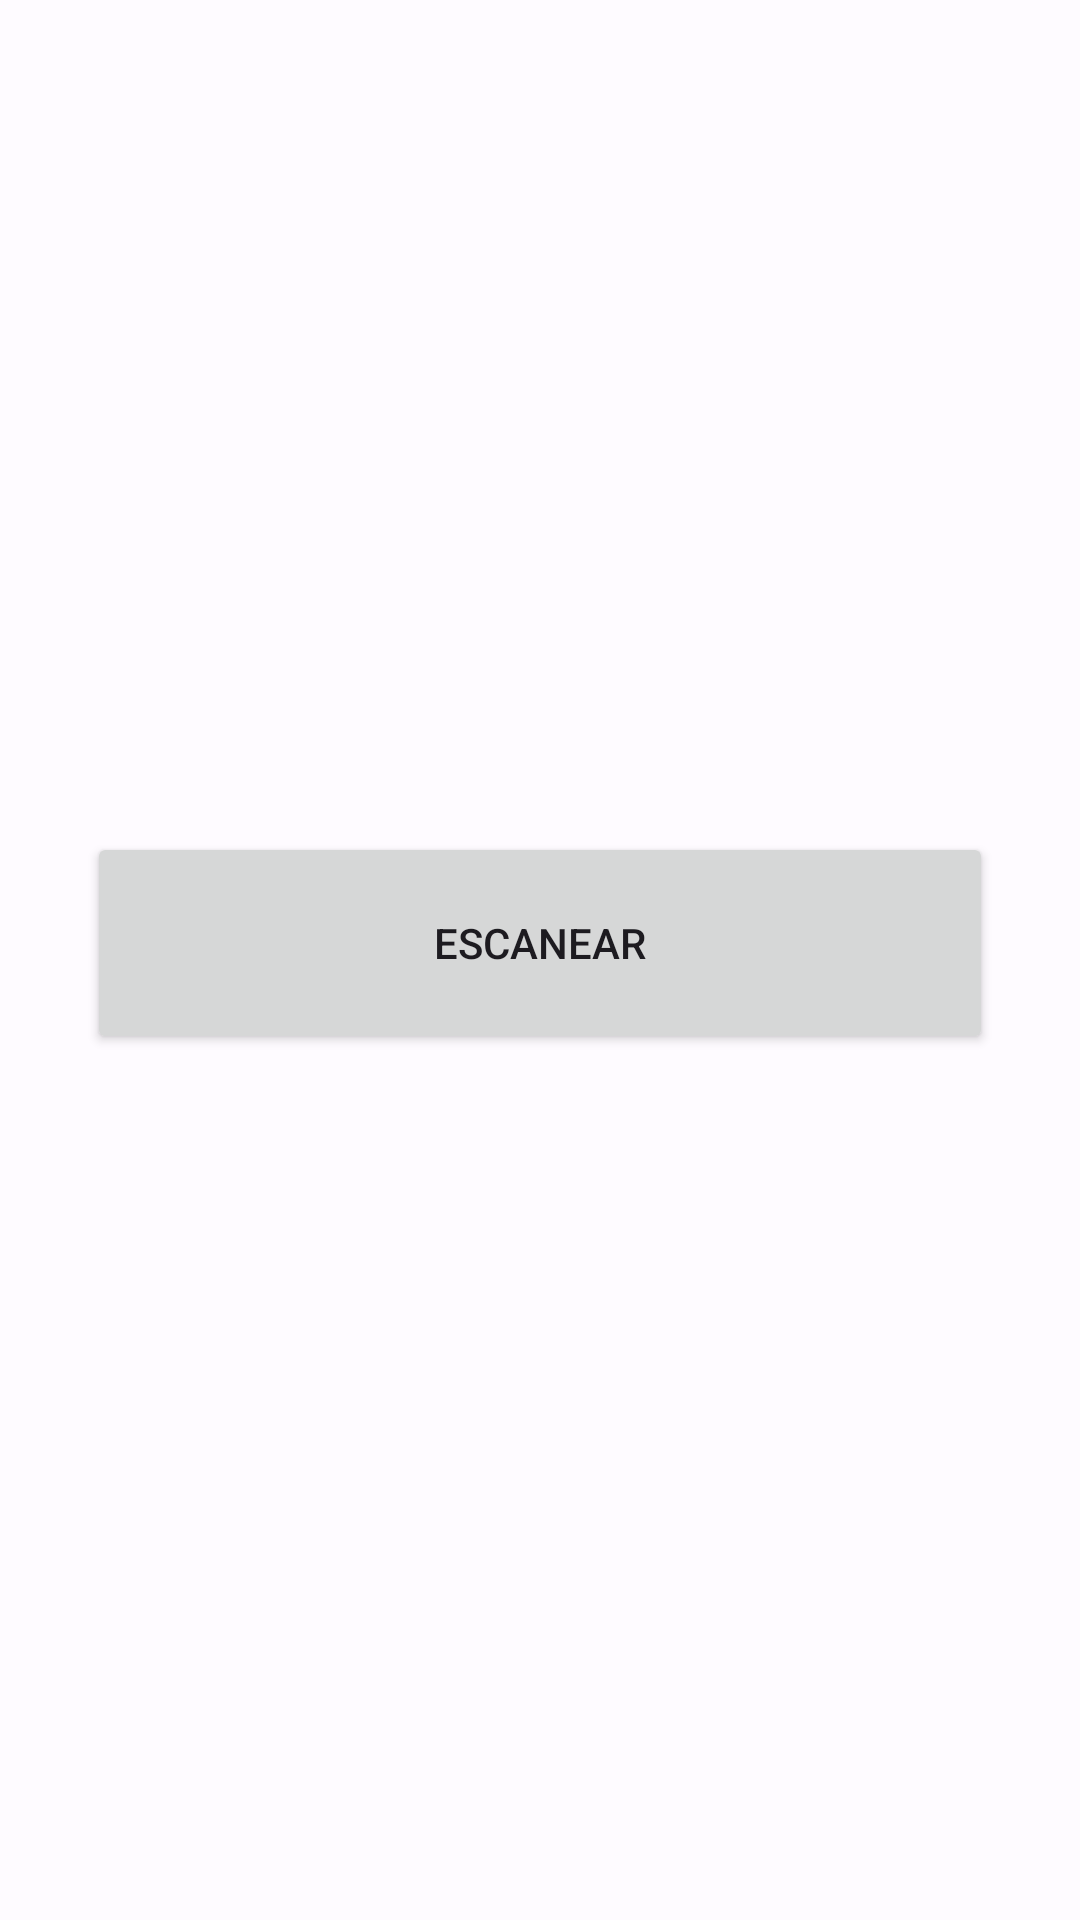

Write the Android layout XML for this screen, with the resource values it uses.
<!-- AndroidManifest.xml: application theme Theme.ParkingUApp -->
<!-- res/layout/fragment_app_scaneo.xml -->
<?xml version="1.0" encoding="utf-8"?>
<androidx.constraintlayout.widget.ConstraintLayout xmlns:android="http://schemas.android.com/apk/res/android"
    xmlns:app="http://schemas.android.com/apk/res-auto"
    xmlns:tools="http://schemas.android.com/tools"
    android:layout_width="match_parent"
    android:layout_height="match_parent"
    android:background="?attr/colorSurface"
    tools:context=".ui.perfil.PerfilFragment">

    <com.google.android.material.appbar.MaterialToolbar
        android:id="@+id/toolbar_perfil"
        android:layout_width="match_parent"
        android:layout_height="?attr/actionBarSize"
        android:background="?attr/colorSurface"
        app:layout_constraintEnd_toEndOf="parent"
        app:layout_constraintStart_toStartOf="parent"
        app:layout_constraintTop_toTopOf="parent">

        <ImageView
            android:layout_width="wrap_content"
            android:layout_height="40dp"
            android:layout_gravity="center"
            android:adjustViewBounds="true"
            android:contentDescription="Logo Universidad"
            android:scaleType="fitCenter"
            android:src="@drawable/ic_launcher_foreground"
            app:tint="?attr/colorPrimary" />

    </com.google.android.material.appbar.MaterialToolbar>

    <View
        android:id="@+id/view_placeholder_bottom"
        android:layout_width="0dp"
        android:layout_height="0dp"
        android:background="?attr/colorSurfaceVariant"
        app:layout_constraintBottom_toBottomOf="parent"
        app:layout_constraintEnd_toEndOf="parent"
        app:layout_constraintStart_toStartOf="parent" />

    <androidx.constraintlayout.widget.Group
        android:id="@+id/group"
        android:layout_width="wrap_content"
        android:layout_height="wrap_content" />

    <Button
        android:id="@+id/btnScanQR"
        android:layout_width="302dp"
        android:layout_height="74dp"
        android:layout_marginStart="152dp"
        android:layout_marginTop="50dp"
        android:layout_marginEnd="152dp"
        android:layout_marginBottom="50dp"
        android:text="Escanear"
        app:layout_constraintBottom_toBottomOf="parent"
        app:layout_constraintEnd_toEndOf="parent"
        app:layout_constraintStart_toStartOf="parent"
        app:layout_constraintTop_toBottomOf="@+id/toolbar_perfil"
        app:layout_constraintVertical_bias="0.406" />

    <ImageView
        android:id="@+id/imageResultadoQR"
        android:layout_width="130dp"
        android:layout_height="130dp"
        android:layout_marginStart="140dp"
        android:layout_marginTop="62dp"
        android:layout_marginEnd="141dp"
        android:layout_marginBottom="152dp"
        android:src="@drawable/bg_parking_spot_grid"
        app:layout_constraintBottom_toBottomOf="parent"
        app:layout_constraintEnd_toEndOf="parent"
        app:layout_constraintStart_toStartOf="parent"
        android:visibility="gone"
        android:contentDescription="Estado de reservación QR"/>

</androidx.constraintlayout.widget.ConstraintLayout>
<!-- resources referenced by this layout -->
<resources>
  <!-- drawable bg_parking_spot_grid (drawable) -->
  <?xml version="1.0" encoding="utf-8"?>
  <shape xmlns:android="http://schemas.android.com/apk/res/android"
      android:shape="rectangle">
  
      <solid android:color="@android:color/darker_gray" />
      <corners android:radius="4dp" />
  
  </shape>
  <style name="Theme.ParkingUApp" parent="Theme.Material3.Light.NoActionBar">
  
          <item name="colorPrimary">@color/md_theme_light_primary</item>
          <item name="colorOnPrimary">@color/md_theme_light_onPrimary</item>
          <item name="colorPrimaryContainer">@color/md_theme_light_primaryContainer</item>
          <item name="colorOnPrimaryContainer">@color/md_theme_light_onPrimaryContainer</item>
          <item name="colorSecondary">@color/md_theme_light_secondary</item>
          <item name="colorOnSecondary">@color/md_theme_light_onSecondary</item>
          <item name="colorSecondaryContainer">@color/md_theme_light_secondaryContainer</item>
          <item name="colorOnSecondaryContainer">@color/md_theme_light_onSecondaryContainer</item>
          <item name="colorTertiary">@color/md_theme_light_tertiary</item>
          <item name="colorOnTertiary">@color/md_theme_light_onTertiary</item>
          <item name="colorTertiaryContainer">@color/md_theme_light_tertiaryContainer</item>
          <item name="colorOnTertiaryContainer">@color/md_theme_light_onTertiaryContainer</item>
          <item name="colorError">@color/md_theme_light_error</item>
          <item name="colorErrorContainer">@color/md_theme_light_errorContainer</item>
  
          <item name="android:colorBackground">@color/md_theme_light_background</item>
          <item name="colorOnBackground">@color/md_theme_light_onBackground</item>
          <item name="colorSurface">@color/md_theme_light_surface</item>
          <item name="colorOnSurface">@color/md_theme_light_onSurface</item>
          <item name="colorSurfaceVariant">@color/md_theme_light_surfaceVariant</item>
          <item name="colorOnSurfaceVariant">@color/md_theme_light_onSurfaceVariant</item>
          <item name="colorOutline">@color/md_theme_light_outline</item>
  
          <item name="android:statusBarColor">@color/md_theme_light_surface</item>
          <item name="android:windowLightStatusBar" tools:targetApi="M">true</item>
      </style>
  <color name="md_theme_light_primary">#005FAF</color>
  <color name="md_theme_light_onPrimary">#FFFFFF</color>
  <color name="md_theme_light_primaryContainer">#D6E3FF</color>
  <color name="md_theme_light_onPrimaryContainer">#001C3A</color>
  <color name="md_theme_light_secondary">#555F71</color>
  <color name="md_theme_light_onSecondary">#FFFFFF</color>
  <color name="md_theme_light_secondaryContainer">#D9E3F8</color>
  <color name="md_theme_light_onSecondaryContainer">#121C2B</color>
  <color name="md_theme_light_tertiary">#6F5675</color>
  <color name="md_theme_light_onTertiary">#FFFFFF</color>
  <color name="md_theme_light_tertiaryContainer">#F8D8FE</color>
  <color name="md_theme_light_onTertiaryContainer">#28132F</color>
  <color name="md_theme_light_error">#BA1A1A</color>
  <color name="md_theme_light_errorContainer">#FFDAD6</color>
  <color name="md_theme_light_background">#FEFBFF</color>
  <color name="md_theme_light_onBackground">#1A1C1E</color>
  <color name="md_theme_light_surface">#FEFBFF</color>
  <color name="md_theme_light_onSurface">#1A1C1E</color>
  <color name="md_theme_light_surfaceVariant">#E0E2EC</color>
  <color name="md_theme_light_onSurfaceVariant">#43474E</color>
  <color name="md_theme_light_outline">#74777F</color>
</resources>
